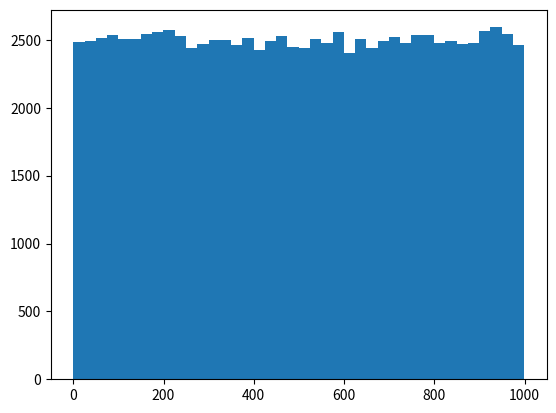

This figure's Python source:
# -*- coding: utf-8 -*-
"""Test.ipynb

Automatically generated by Colaboratory.

Original file is located at
    https://colab.research.google.com/<link-removed>
"""

sum = 0
for x in [1,2,3,4,5]:
      sum = sum + x

print(sum)

import numpy as np
import matplotlib
import matplotlib.pyplot as plt 
myarr = np.random.randint(1000, size=100000)
plt.hist(myarr, bins=40)
plt.show()

